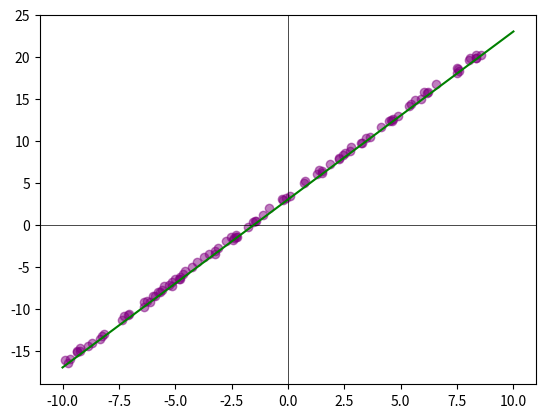

Reproduce this figure in Python.
"""Main logic for Gradient Descent Viz"""

import enum
import random as rd
import matplotlib.pyplot as plt
import numpy as np
import pandas as pd


def regression_plot() -> None:
    """plotting linear regression line and data"""


rng_values = []
rng_predictions = []

for i in range(100):
    x = rd.randrange(-10, 9) + rd.random()
    y = 2 * x + 3 + (rd.random() * 0.7)
    rng_values.append(x)
    rng_predictions.append(y)

plt.scatter(rng_values, rng_predictions, color="purple", alpha=0.5)
plt.axhline(0, color="black", linewidth=0.5)
plt.axvline(0, color="black", linewidth=0.5)
x = np.linspace(-10, 10, 50)
plt.plot(x, 2 * x + 3, color="green")
plt.show()
